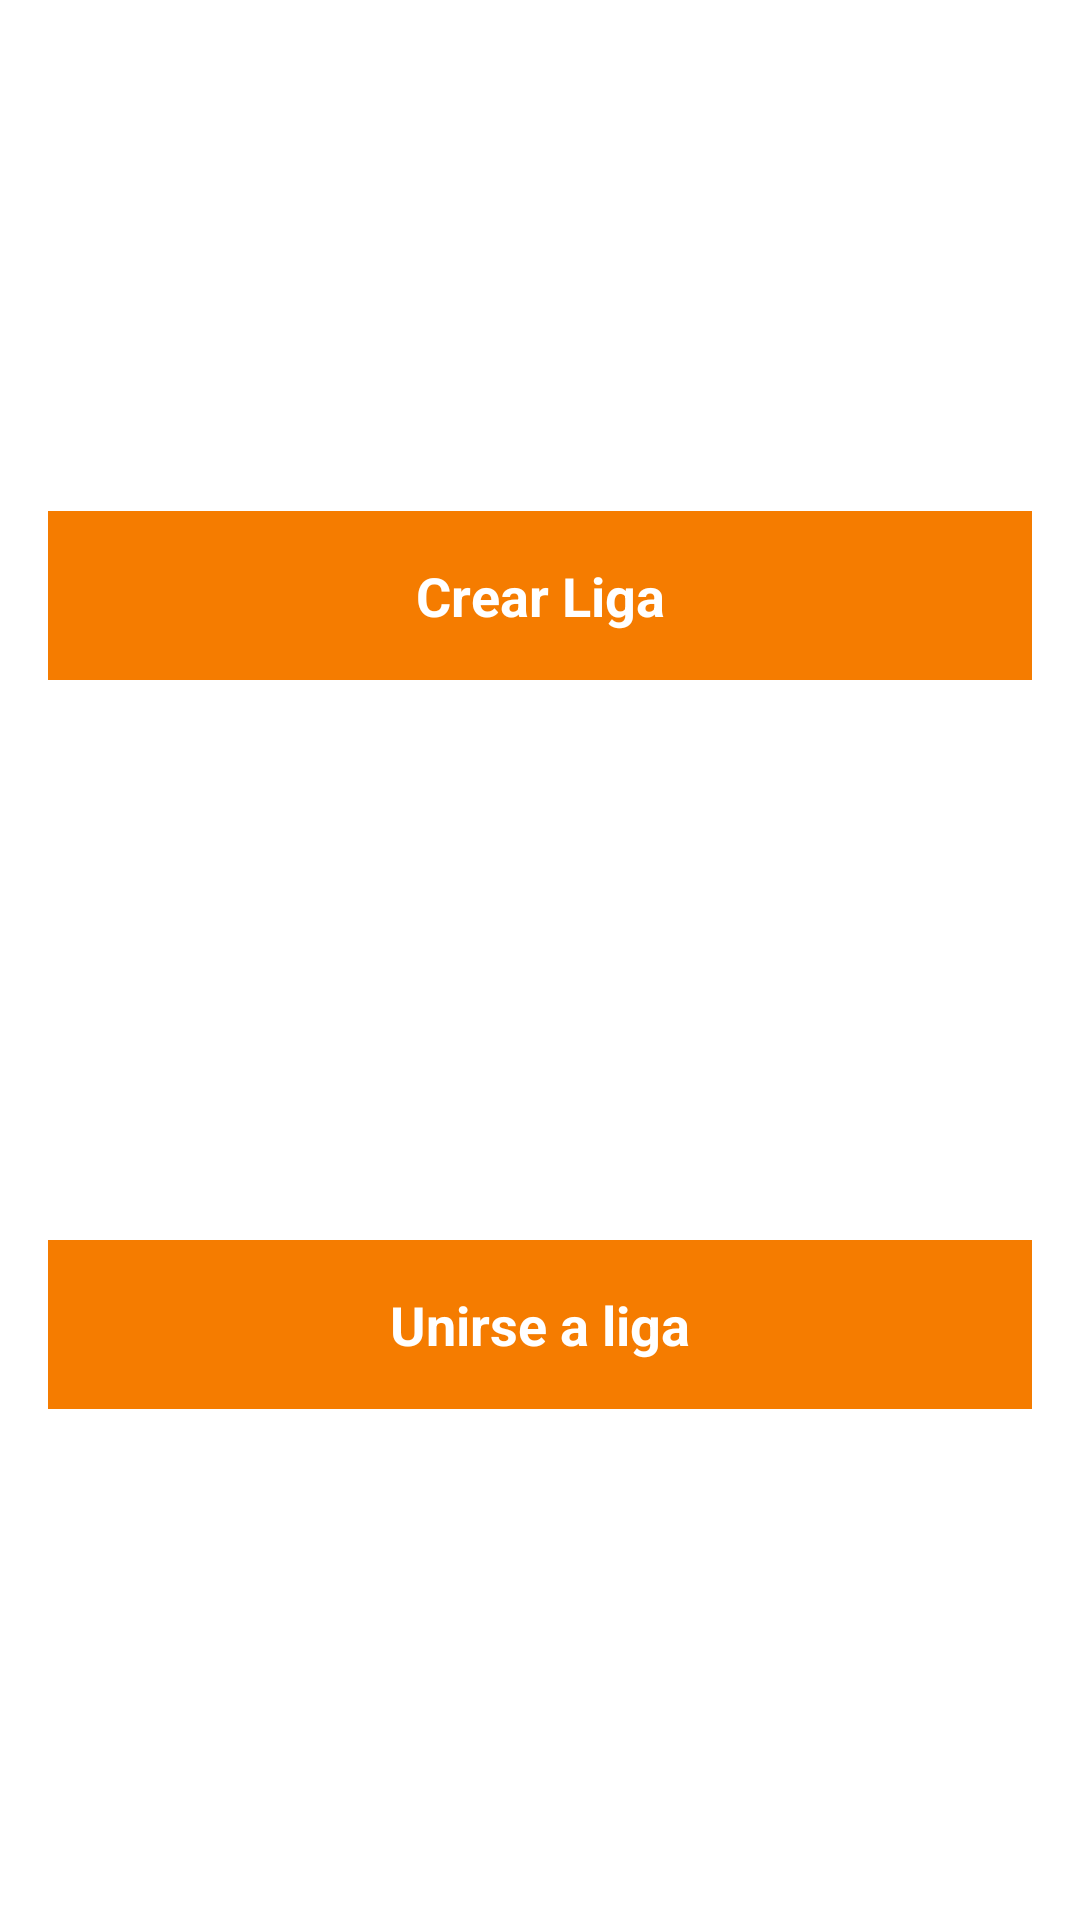

Produce the Android XML layout that renders to this screen, including the resource entries it uses.
<!-- AndroidManifest.xml: application theme Theme.MagicLeague -->
<!-- res/layout/fragment_dashboard.xml -->
<?xml version="1.0" encoding="utf-8"?>
<androidx.constraintlayout.widget.ConstraintLayout xmlns:android="http://schemas.android.com/apk/res/android"
    xmlns:app="http://schemas.android.com/apk/res-auto"
    xmlns:tools="http://schemas.android.com/tools"
    android:layout_width="match_parent"
    android:layout_height="match_parent"
    tools:context=".ui.dashboard.DashboardFragment">

    <TextView
        android:id="@+id/createLeague"
        app:layout_constraintTop_toTopOf="parent"
        app:layout_constraintBottom_toTopOf="@id/join_league"
        app:layout_constraintEnd_toEndOf="parent"
        app:layout_constraintStart_toStartOf="parent"
        android:layout_width="match_parent"
        android:layout_height="wrap_content"
        android:padding="16dp"
        android:textSize="18sp"
        android:textColor="@color/white"
        android:textStyle="bold"
        android:textAlignment="center"
        android:layout_margin="16dp"
        android:background="@color/orange_700"
        android:text="Crear Liga"/>

    <TextView
        android:id="@+id/join_league"
        app:layout_constraintTop_toBottomOf="@id/createLeague"
        app:layout_constraintBottom_toBottomOf="parent"
        app:layout_constraintStart_toStartOf="parent"
        app:layout_constraintEnd_toEndOf="parent"
        android:layout_width="match_parent"
        android:layout_height="wrap_content"
        android:padding="16dp"
        android:textSize="18sp"
        android:textColor="@color/white"
        android:textStyle="bold"
        android:textAlignment="center"
        android:layout_margin="16dp"
        android:background="@color/orange_700"
        android:text="Unirse a liga"/>
</androidx.constraintlayout.widget.ConstraintLayout>
<!-- resources referenced by this layout -->
<resources>
  <color name="orange_700">#f57c00</color>
  <color name="white">#FFFFFFFF</color>
  <style name="Theme.MagicLeague" parent="Theme.MaterialComponents.DayNight.DarkActionBar">
          
          <item name="colorPrimary">@color/grey_900</item>
          <item name="colorPrimaryVariant">@color/black</item>
          <item name="colorOnPrimary">@color/white</item>
          
          <item name="colorSecondary">@color/orange_400</item>
          <item name="colorSecondaryVariant">@color/orange_700</item>
          <item name="colorOnSecondary">@color/black</item>
          
          <item name="android:statusBarColor" tools:targetApi="l">?attr/colorPrimaryVariant</item>
          
      </style>
  <color name="grey_900">#212121</color>
  <color name="black">#FF000000</color>
  <color name="orange_400">#ffa726</color>
</resources>
